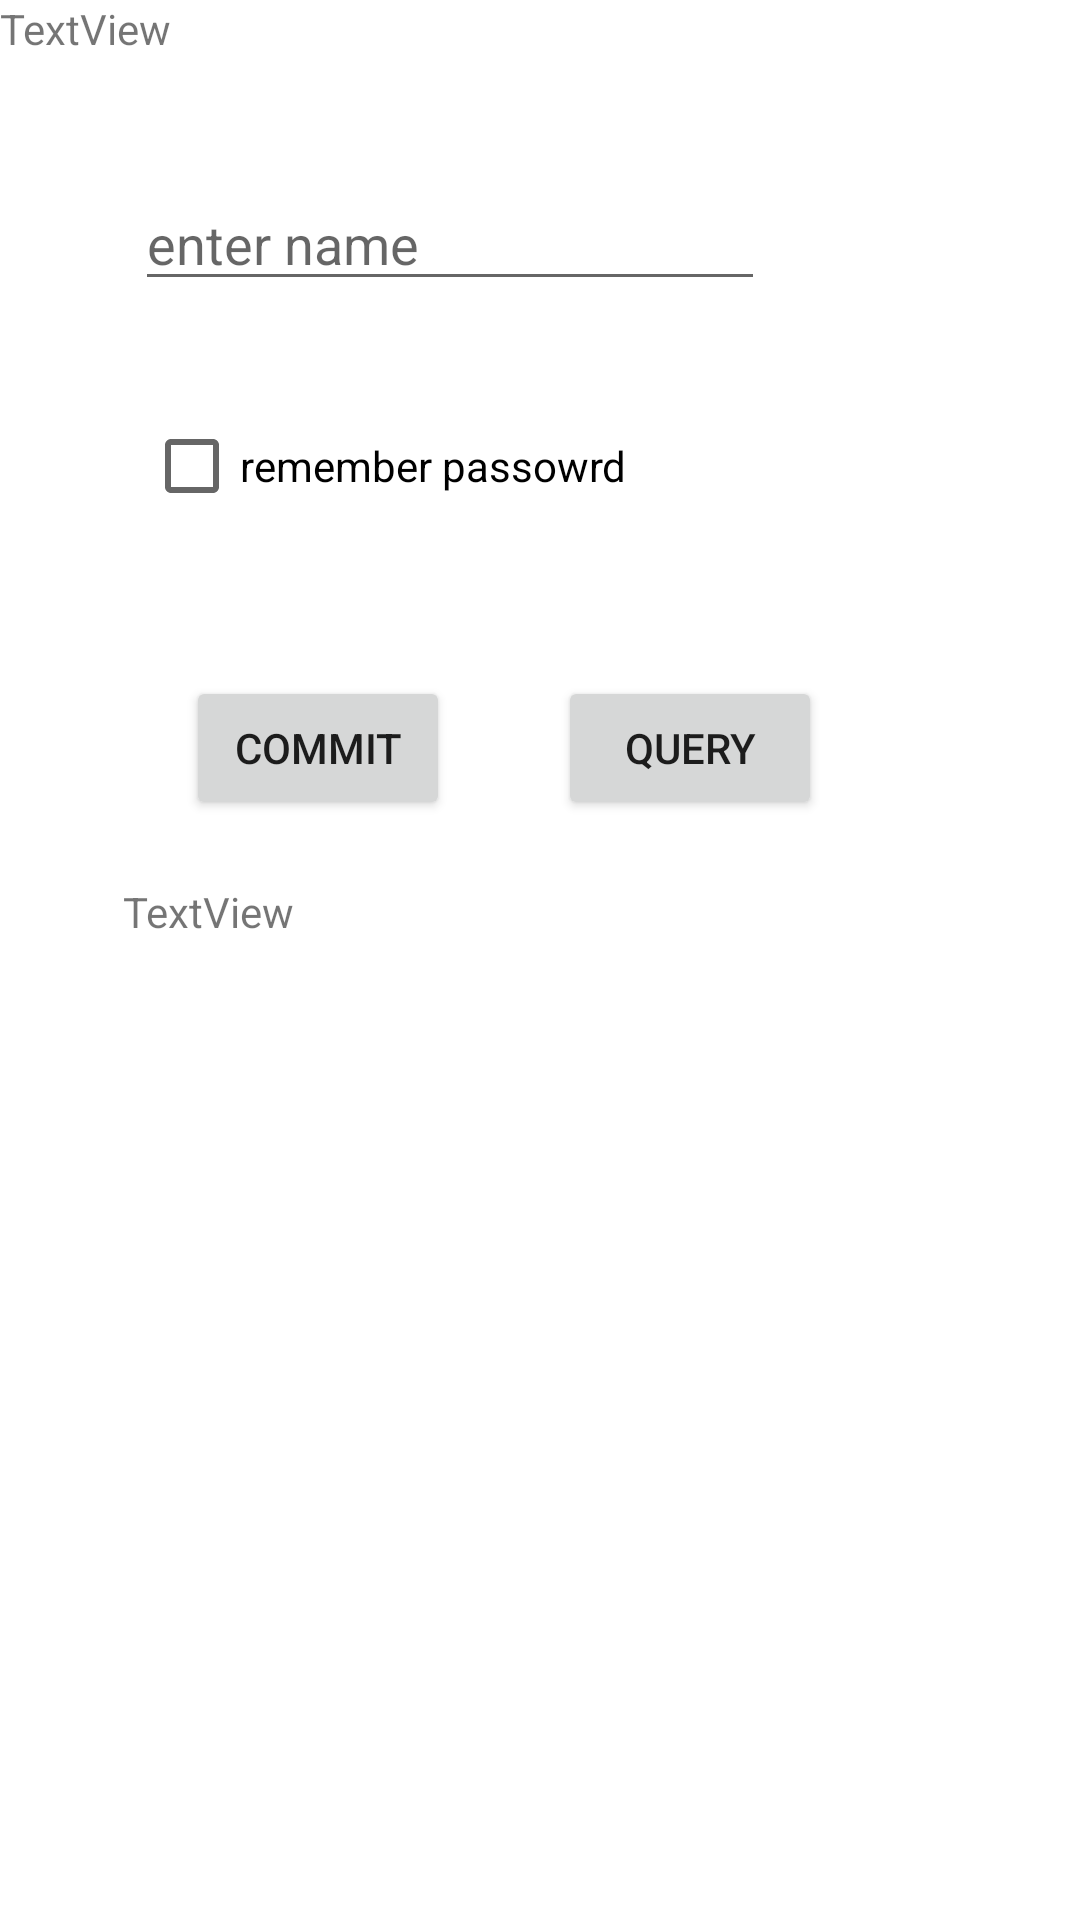

Produce the Android XML layout that renders to this screen, including the resource entries it uses.
<!-- AndroidManifest.xml: application theme Theme.DeliaApp -->
<!-- res/layout/activity_data.xml -->
<?xml version="1.0" encoding="utf-8"?>
<androidx.constraintlayout.widget.ConstraintLayout xmlns:android="http://schemas.android.com/apk/res/android"
    xmlns:app="http://schemas.android.com/apk/res-auto"
    xmlns:tools="http://schemas.android.com/tools"
    android:layout_width="match_parent"
    android:layout_height="match_parent"
    tools:context=".DataActivity">

    <Button
        android:id="@+id/btnCommit"
        android:layout_width="wrap_content"
        android:layout_height="wrap_content"
        android:layout_marginStart="62dp"
        android:layout_marginLeft="62dp"
        android:layout_marginTop="46dp"
        android:onClick="dbHandler"
        android:text="commit"
        app:layout_constraintStart_toStartOf="parent"
        app:layout_constraintTop_toBottomOf="@+id/checkBoxRemPwd" />

    <EditText
        android:id="@+id/etSpname"
        android:layout_width="wrap_content"
        android:layout_height="wrap_content"
        android:layout_marginStart="45dp"
        android:layout_marginLeft="45dp"
        android:layout_marginTop="59dp"
        android:ems="10"
        android:hint="enter name"
        android:inputType="textPersonName"
        app:layout_constraintStart_toStartOf="parent"
        app:layout_constraintTop_toTopOf="parent" />

    <CheckBox
        android:id="@+id/checkBoxRemPwd"
        android:layout_width="wrap_content"
        android:layout_height="wrap_content"
        android:layout_marginStart="3dp"
        android:layout_marginLeft="3dp"
        android:layout_marginTop="31dp"
        android:text="remember passowrd"
        app:layout_constraintStart_toStartOf="@+id/etSpname"
        app:layout_constraintTop_toBottomOf="@+id/etSpname" />

    <TextView
        android:id="@+id/tvDb"
        android:layout_width="wrap_content"
        android:layout_height="wrap_content"
        android:layout_marginStart="41dp"
        android:layout_marginLeft="41dp"
        android:layout_marginTop="21dp"
        android:text="TextView"
        app:layout_constraintStart_toStartOf="parent"
        app:layout_constraintTop_toBottomOf="@+id/btnCommit" />

    <Button
        android:id="@+id/btnQuery"
        android:layout_width="wrap_content"
        android:layout_height="wrap_content"
        android:layout_marginStart="36dp"
        android:layout_marginLeft="36dp"
        android:onClick="dbHandler"
        android:text="query"
        app:layout_constraintBaseline_toBaselineOf="@+id/btnCommit"
        app:layout_constraintStart_toEndOf="@+id/btnCommit" />

    <ListView
        android:id="@+id/dblist"
        android:layout_width="match_parent"
        android:layout_height="250dp"
        app:layout_constraintStart_toStartOf="parent"
        app:layout_constraintTop_toBottomOf="@id/tvDb" />

    <TextView
        android:id="@+id/tvLiveData"
        android:layout_width="wrap_content"
        android:layout_height="wrap_content"
        android:text="TextView"
        tools:layout_editor_absoluteX="276dp"
        tools:layout_editor_absoluteY="168dp" />
</androidx.constraintlayout.widget.ConstraintLayout>
<!-- resources referenced by this layout -->
<resources>
  <style name="Theme.DeliaApp" parent="Theme.MaterialComponents.DayNight.DarkActionBar">
          
          <item name="colorPrimary">@color/purple_500</item>
          <item name="colorPrimaryVariant">@color/purple_700</item>
          <item name="colorOnPrimary">@color/white</item>
          
          <item name="colorSecondary">@color/teal_200</item>
          <item name="colorSecondaryVariant">@color/teal_700</item>
          <item name="colorOnSecondary">@color/black</item>
          
          <item name="android:statusBarColor" tools:targetApi="l">?attr/colorPrimaryVariant</item>
          
      </style>
  <color name="purple_500">#FF6200EE</color>
  <color name="purple_700">#FF3700B3</color>
  <color name="white">#FFFFFFFF</color>
  <color name="teal_200">#FF03DAC5</color>
  <color name="teal_700">#FF018786</color>
  <color name="black">#FF000000</color>
</resources>
